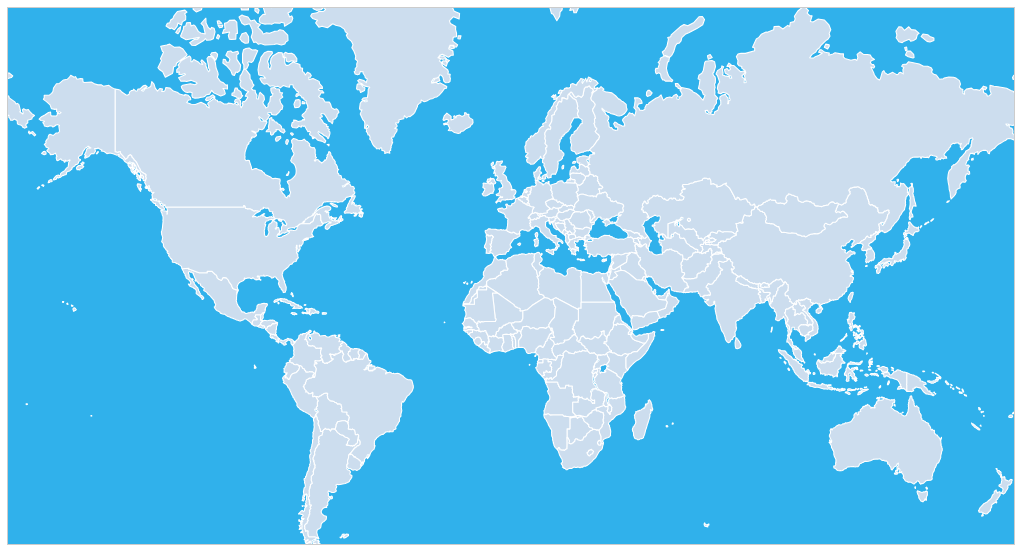
D3 v3 page, settled after 360 driven frames (6 s of simulated time); the page loaded 1 data file(s).


var m_width = $("#map").width(),
    width = 938,
    height = 500,
    country,
    state;

var projection = d3.geo.mercator()
    .scale(150)
    .translate([width / 2, height / 1.5]);

var path = d3.geo.path()
    .projection(projection);

var svg = d3.select("#map").append("svg")
    .attr("preserveAspectRatio", "xMidYMid")
    .attr("viewBox", "0 0 " + width + " " + height)
    .attr("width", m_width)
    .attr("height", m_width * height / width);

svg.append("rect")
    .attr("class", "background")
    .attr("width", width)
    .attr("height", height)
    .on("click", country_clicked);

var g = svg.append("g");

d3.json("countries.topo.json", function(error, us) {
  g.append("g")
    .attr("id", "countries")
    .selectAll("path")
    .data(topojson.feature(us, us.objects.countries).features)
    .enter()
    .append("path")
    .attr("id", function(d) { return d.id; })
    .attr("d", path)
    .on("click", country_clicked);
});

function zoom(xyz) {
  g.transition()
    .duration(750)
    .attr("transform", "translate(" + projection.translate() + ")scale(" + xyz[2] + ")translate(-" + xyz[0] + ",-" + xyz[1] + ")")
    .selectAll(["#countries", "#states", "#cities"])
    .style("stroke-width", 1.0 / xyz[2] + "px")
    .selectAll(".city")
    .attr("d", path.pointRadius(20.0 / xyz[2]));
}

function get_xyz(d) {
  var bounds = path.bounds(d);
  var w_scale = (bounds[1][0] - bounds[0][0]) / width;
  var h_scale = (bounds[1][1] - bounds[0][1]) / height;
  var z = .96 / Math.max(w_scale, h_scale);
  var x = (bounds[1][0] + bounds[0][0]) / 2;
  var y = (bounds[1][1] + bounds[0][1]) / 2 + (height / z / 6);
  return [x, y, z];
}

function country_clicked(d) {
  g.selectAll(["#states", "#cities"]).remove();
  state = null;

  if (country) {
    g.selectAll("#" + country.id).style('display', null);
  }

  if (d && country !== d) {
    var xyz = get_xyz(d);
    country = d;

    if (d.id  == 'USA' || d.id == 'JPN') {
      d3.json("states_" + d.id.toLowerCase() + ".topo.json", function(error, us) {
        g.append("g")
          .attr("id", "states")
          .selectAll("path")
          .data(topojson.feature(us, us.objects.states).features)
          .enter()
          .append("path")
          .attr("id", function(d) { return d.id; })
          .attr("class", "active")
          .attr("d", path)
          .on("click", state_clicked);

        zoom(xyz);
        g.selectAll("#" + d.id).style('display', 'none');
      });
    } else {
      zoom(xyz);
    }
  } else {
    var xyz = [width / 2, height / 1.5, 1];
    country = null;
    zoom(xyz);
  }
}

function state_clicked(d) {
  g.selectAll("#cities").remove();

  if (d && state !== d) {
    var xyz = get_xyz(d);
    state = d;

    country_code = state.id.substring(0, 3).toLowerCase();
    state_name = state.properties.name;
    zoom(xyz);

    d3.json("cities_" + country_code + ".topo.json", function(error, us) {
      g.append("g")
        .attr("id", "cities")
        .selectAll("path")
        .data(topojson.feature(us, us.objects.cities).features.filter(function(d) { return state_name == d.properties.state; }))
        .enter()
        .append("path")
        .attr("id", function(d) { return d.properties.name; })
        .attr("class", "city")
        .attr("d", path.pointRadius(20 / xyz[2]));

      zoom(xyz);
    });
  } else {
    state = null;
    country_clicked(country);
  }
}

$(window).resize(function() {
  var w = $("#map").width();
  svg.attr("width", w);
  svg.attr("height", w * height / width);
});


### data: countries.topo.json
{
 "type": "Topology",
 "objects": {
  "countries": {
   "type": "GeometryCollection",
   "geometries": [
    "{... 3 keys}",
    "{... 3 keys}",
    "{... 3 keys}",
    "{... 3 keys}",
    "{... 3 keys}",
    "{... 3 keys}",
    "{... 3 keys}",
    "{... 3 keys}",
    "... 179 more items"
   ]
  }
 },
 "arcs": [
  [
   [
    7080,
    7328
   ],
   [
    -12,
    -1
   ],
   [
    2,
    -11
   ]
  ],
  [
   [
    7070,
    7316
   ],
   [
    -13,
    -11
   ],
   [
    -12,
    3
   ],
   [
    -30,
    -4
   ],
   [
    -10,
    -5
   ],
   [
    -13,
    -19
   ],
   [
    -3,
    3
   ],
   [
    -13,
    -25
   ],
   "... 35 more items"
  ],
  [
   [
    6689,
    6903
   ],
   [
    27,
    56
   ],
   [
    1,
    12
   ],
   [
    -5,
    20
   ],
   [
    -22,
    6
   ],
   [
    -2,
    31
   ],
   [
    1,
    13
   ],
   [
    -7,
    43
   ],
   "... 8 more items"
  ],
  [
   [
    6701,
    7235
   ],
   [
    8,
    -10
   ],
   [
    13,
    -1
   ],
   [
    6,
    -7
   ],
   [
    11,
    -5
   ],
   [
    13,
    12
   ],
   [
    -1,
    11
   ],
   [
    8,
    14
   ],
   "... 10 more items"
  ],
  [
   [
    6847,
    7335
   ],
   [
    14,
    2
   ],
   [
    6,
    -12
   ],
   [
    7,
    5
   ],
   [
    8,
    -5
   ]
  ],
  [
   [
    6882,
    7325
   ],
   [
    7,
    -15
   ],
   [
    8,
    11
   ],
   [
    19,
    11
   ],
   [
    9,
    -11
   ],
   [
    1,
    19
   ],
   [
    5,
    8
   ],
   [
    17,
    -2
   ],
   "... 20 more items"
  ],
  [
   [
    5665,
    4557
   ],
   [
    3,
    -30
   ],
   [
    -3,
    -13
   ],
   [
    0,
    -33
   ],
   [
    2,
    -11
   ],
   [
    -5,
    -23
   ],
   [
    4,
    -12
   ],
   [
    -56,
    0
   ],
   "... 6 more items"
  ],
  [
   [
    5649,
    4167
   ],
   [
    -56,
    -21
   ],
   [
    -4,
    5
   ],
   [
    -12,
    -6
   ],
   [
    -13,
    10
   ],
   [
    -8,
    -2
   ],
   [
    -10,
    3
   ],
   [
    -18,
    1
   ],
   "... 10 more items"
  ],
  "... 906 more items"
 ],
 "transform": {
  "scale": [
   0.036,
   0.01736
  ],
  "translate": [
   -180,
   -90
  ]
 }
}